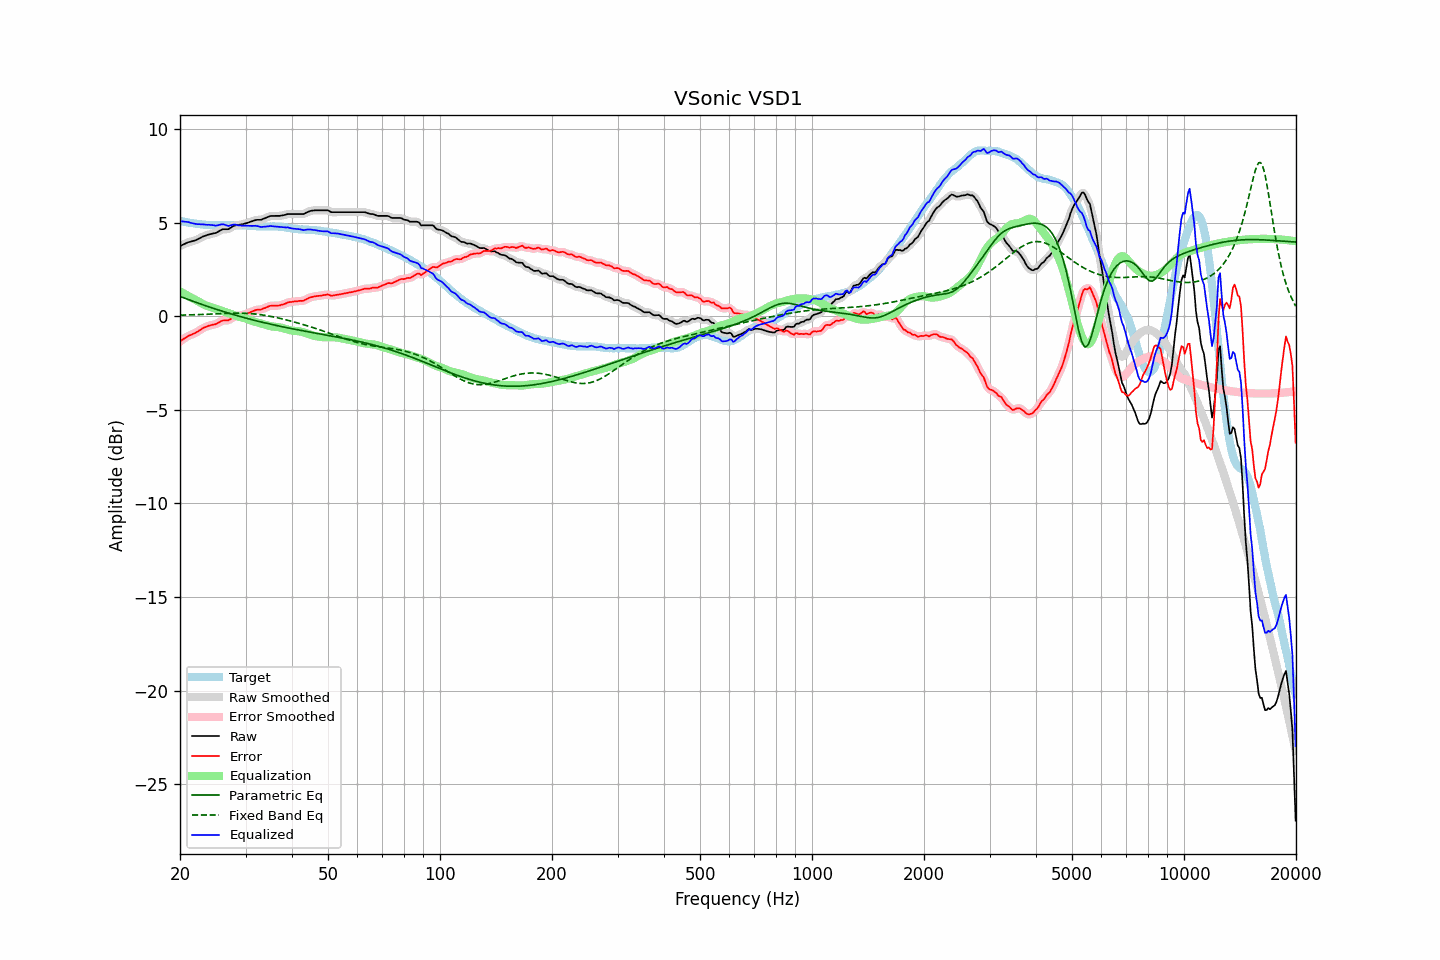

Values plotted in this chart, from the file beside it:
frequency, raw, error, smoothed, error_smoothed, equalization, parametric_eq, fixed_band_eq, equalized_raw, equalized_smoothed, target
20.00, 3.75, -1.35, 3.75, -1.35, 1.33, 1.06, 0.05, 5.08, 5.07, 5.09
20.20, 3.79, -1.29, 3.79, -1.29, 1.28, 1.02, 0.06, 5.07, 5.07, 5.07
20.40, 3.83, -1.23, 3.83, -1.23, 1.23, 0.99, 0.06, 5.06, 5.06, 5.05
20.61, 3.87, -1.18, 3.87, -1.17, 1.18, 0.96, 0.06, 5.05, 5.05, 5.04
20.81, 3.91, -1.11, 3.91, -1.12, 1.13, 0.93, 0.06, 5.04, 5.04, 5.02
21.02, 3.95, -1.06, 3.94, -1.07, 1.08, 0.90, 0.07, 5.03, 5.03, 5.01
21.23, 3.97, -1.02, 3.97, -1.03, 1.04, 0.86, 0.07, 5.00, 5.01, 4.99
21.44, 3.99, -0.99, 3.99, -0.99, 0.99, 0.83, 0.07, 4.98, 4.98, 4.98
21.66, 4.02, -0.95, 4.01, -0.95, 0.95, 0.80, 0.08, 4.96, 4.96, 4.97
21.87, 4.04, -0.91, 4.04, -0.91, 0.90, 0.77, 0.08, 4.94, 4.94, 4.95
22.09, 4.07, -0.87, 4.07, -0.87, 0.86, 0.74, 0.08, 4.92, 4.93, 4.94
22.31, 4.11, -0.82, 4.11, -0.82, 0.81, 0.71, 0.09, 4.92, 4.92, 4.93
22.54, 4.16, -0.76, 4.15, -0.76, 0.76, 0.68, 0.09, 4.92, 4.91, 4.92
22.76, 4.20, -0.71, 4.20, -0.71, 0.71, 0.65, 0.09, 4.91, 4.91, 4.91
22.99, 4.25, -0.65, 4.24, -0.65, 0.66, 0.62, 0.10, 4.91, 4.90, 4.90
23.22, 4.28, -0.61, 4.28, -0.61, 0.62, 0.59, 0.10, 4.90, 4.90, 4.89
23.45, 4.31, -0.58, 4.31, -0.57, 0.58, 0.56, 0.11, 4.89, 4.89, 4.88
23.69, 4.34, -0.54, 4.34, -0.54, 0.55, 0.53, 0.11, 4.88, 4.88, 4.87
23.92, 4.37, -0.51, 4.36, -0.51, 0.52, 0.50, 0.11, 4.88, 4.88, 4.87
24.16, 4.39, -0.48, 4.39, -0.48, 0.49, 0.47, 0.12, 4.88, 4.88, 4.87
24.40, 4.41, -0.46, 4.41, -0.47, 0.46, 0.44, 0.12, 4.87, 4.87, 4.87
24.65, 4.43, -0.44, 4.42, -0.45, 0.43, 0.41, 0.13, 4.86, 4.85, 4.87
24.89, 4.44, -0.43, 4.45, -0.42, 0.40, 0.39, 0.13, 4.84, 4.85, 4.87
25.14, 4.48, -0.39, 4.48, -0.39, 0.37, 0.36, 0.13, 4.85, 4.85, 4.87
25.39, 4.53, -0.34, 4.53, -0.34, 0.34, 0.33, 0.14, 4.87, 4.87, 4.87
25.65, 4.58, -0.29, 4.58, -0.29, 0.31, 0.30, 0.14, 4.89, 4.89, 4.87
25.91, 4.63, -0.25, 4.62, -0.25, 0.29, 0.28, 0.15, 4.91, 4.91, 4.88
26.16, 4.65, -0.23, 4.64, -0.23, 0.26, 0.25, 0.15, 4.91, 4.90, 4.87
26.43, 4.65, -0.23, 4.65, -0.23, 0.23, 0.22, 0.15, 4.88, 4.88, 4.87
26.69, 4.65, -0.22, 4.65, -0.23, 0.20, 0.20, 0.15, 4.85, 4.85, 4.87
26.96, 4.65, -0.22, 4.66, -0.21, 0.17, 0.17, 0.16, 4.82, 4.83, 4.87
27.23, 4.70, -0.17, 4.70, -0.17, 0.14, 0.14, 0.16, 4.84, 4.84, 4.87
27.50, 4.75, -0.12, 4.75, -0.12, 0.11, 0.12, 0.16, 4.86, 4.86, 4.87
27.77, 4.81, -0.06, 4.80, -0.06, 0.08, 0.09, 0.16, 4.89, 4.89, 4.87
28.05, 4.85, -0.02, 4.84, -0.02, 0.05, 0.07, 0.16, 4.90, 4.89, 4.87
28.33, 4.86, 0.00, 4.86, 0.00, 0.02, 0.04, 0.16, 4.88, 4.88, 4.85
28.62, 4.87, 0.01, 4.87, 0.02, -0.01, 0.02, 0.16, 4.86, 4.86, 4.85
28.90, 4.89, 0.04, 4.88, 0.03, -0.04, -0.01, 0.16, 4.85, 4.85, 4.85
29.19, 4.90, 0.05, 4.90, 0.05, -0.06, -0.03, 0.16, 4.84, 4.84, 4.85
29.48, 4.92, 0.07, 4.92, 0.07, -0.08, -0.05, 0.16, 4.84, 4.84, 4.85
29.78, 4.94, 0.09, 4.94, 0.09, -0.10, -0.08, 0.16, 4.84, 4.84, 4.85
30.08, 4.97, 0.12, 4.96, 0.12, -0.13, -0.10, 0.15, 4.84, 4.84, 4.84
30.38, 4.99, 0.15, 4.99, 0.15, -0.16, -0.12, 0.15, 4.83, 4.83, 4.84
30.68, 5.02, 0.19, 5.02, 0.18, -0.19, -0.15, 0.14, 4.83, 4.83, 4.83
30.99, 5.05, 0.22, 5.05, 0.22, -0.22, -0.17, 0.14, 4.82, 4.82, 4.83
31.30, 5.08, 0.26, 5.08, 0.26, -0.25, -0.19, 0.13, 4.82, 4.83, 4.82
31.61, 5.11, 0.29, 5.11, 0.30, -0.28, -0.21, 0.12, 4.83, 4.83, 4.81
31.93, 5.14, 0.33, 5.13, 0.33, -0.31, -0.23, 0.11, 4.83, 4.83, 4.81
32.24, 5.15, 0.35, 5.14, 0.34, -0.33, -0.26, 0.11, 4.82, 4.81, 4.80
32.57, 5.15, 0.35, 5.15, 0.35, -0.35, -0.28, 0.09, 4.79, 4.79, 4.80
32.89, 5.15, 0.35, 5.15, 0.36, -0.38, -0.30, 0.08, 4.77, 4.78, 4.79
33.22, 5.17, 0.38, 5.17, 0.38, -0.40, -0.32, 0.07, 4.77, 4.77, 4.79
33.55, 5.21, 0.42, 5.20, 0.41, -0.43, -0.34, 0.06, 4.78, 4.77, 4.79
33.89, 5.24, 0.44, 5.24, 0.45, -0.45, -0.36, 0.04, 4.78, 4.78, 4.80
34.23, 5.28, 0.49, 5.28, 0.49, -0.48, -0.38, 0.03, 4.80, 4.80, 4.79
34.57, 5.31, 0.52, 5.31, 0.52, -0.51, -0.40, 0.01, 4.80, 4.81, 4.79
34.92, 5.35, 0.55, 5.34, 0.55, -0.53, -0.42, -0.00, 4.82, 4.81, 4.80
35.27, 5.36, 0.56, 5.36, 0.56, -0.54, -0.44, -0.02, 4.81, 4.81, 4.79
35.62, 5.36, 0.56, 5.36, 0.56, -0.56, -0.46, -0.04, 4.80, 4.80, 4.80
35.97, 5.36, 0.56, 5.36, 0.56, -0.56, -0.48, -0.05, 4.79, 4.79, 4.80
... 635 more rows
